The GitHub repository nrl-ai/image-classification contains a labelled image folder "mvtec" with 3 categories: bolts, screw, tapping screw. Examples follow, each with its label.

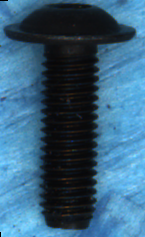
Label: screw

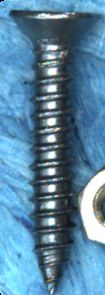
Label: tapping screw

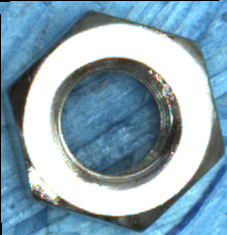
Label: bolts

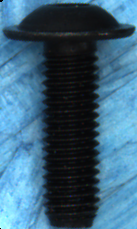
Label: screw

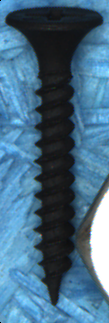
Label: tapping screw

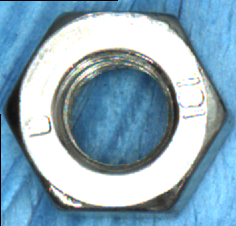
Label: bolts
